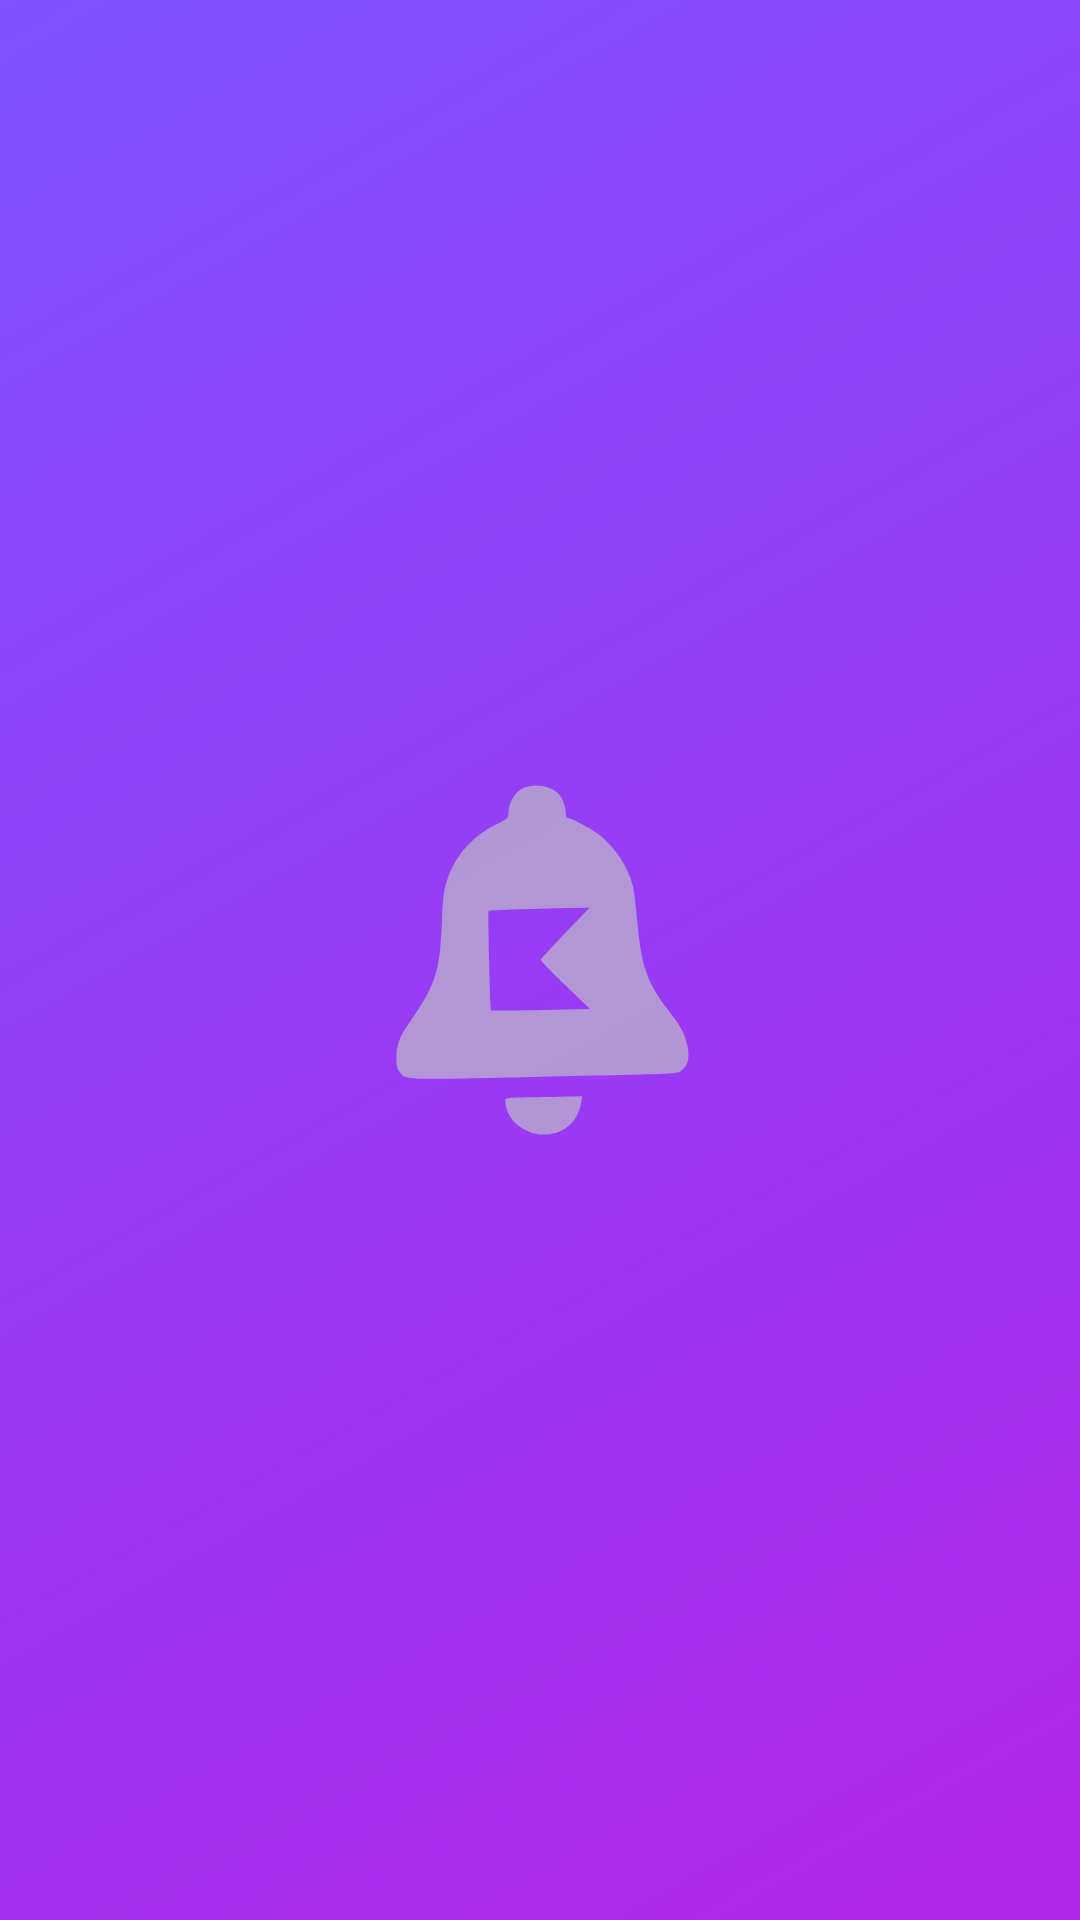

Write the Android layout XML for this screen, with the resource values it uses.
<!-- AndroidManifest.xml: application theme Theme.Material3.Light.NoActionBar -->
<!-- res/layout/activity_splash.xml -->
<?xml version="1.0" encoding="utf-8"?>
<androidx.constraintlayout.widget.ConstraintLayout xmlns:android="http://schemas.android.com/apk/res/android"
    xmlns:app="http://schemas.android.com/apk/res-auto"
    xmlns:tools="http://schemas.android.com/tools"
    android:layout_width="match_parent"
    android:layout_height="match_parent"
    android:background="@drawable/splash_background"
    tools:context=".presentation.views.SplashActivity">


    <ImageView
        android:id="@+id/splash_icon"
        android:layout_width="240dp"
        android:layout_height="240dp"
        app:layout_constraintBottom_toBottomOf="parent"
        app:layout_constraintEnd_toEndOf="parent"
        app:layout_constraintStart_toStartOf="parent"
        app:layout_constraintTop_toTopOf="parent"
        app:srcCompat="@drawable/icon_svg" />


</androidx.constraintlayout.widget.ConstraintLayout>
<!-- resources referenced by this layout -->
<resources>
  <!-- drawable icon_svg (drawable) -->
  <vector android:alpha="0.8" android:height="200dp"
      android:viewportHeight="489" android:viewportWidth="489"
      android:width="200dp" xmlns:android="http://schemas.android.com/apk/res/android">
      <path android:fillColor="#B9ADCE"
          android:pathData="M233.2,127.7c-6.1,3 -10.1,9.9 -10.2,17.8 -0.1,2.8 -0.8,3.3 -8.8,7.2 -15.4,7.5 -27.6,21.5 -32.8,37.7 -2.3,7 -2.7,10.8 -3.5,28.1 -1.6,35.5 -4,42.7 -24.6,72.4 -4.4,6.4 -6.3,12.3 -6.3,20.1 0,5.4 0.4,7.3 2.2,9.5 4.4,5.6 1.2,5.4 91.3,3.4 103.3,-2.2 96.7,-1.9 100.2,-4.5 4.5,-3.4 5.7,-8.5 3.9,-16.6 -2,-8.7 -3.8,-12.2 -13.1,-24.3 -14.5,-19.1 -18.3,-30.2 -21,-61 -0.8,-9.9 -2.2,-20.7 -3.1,-24 -3.3,-12.5 -11.1,-24.3 -22.2,-33.7 -4.6,-3.9 -19.3,-11.8 -21.9,-11.8 -0.8,-0 -1.3,-1.3 -1.3,-3.5 0,-4 -2.2,-10 -4.8,-12.8 -4.9,-5.5 -17,-7.5 -24,-4zM261.6,226.2c-9.1,9.5 -16.6,17.7 -16.6,18.3 0,0.5 7.5,8.3 16.7,17.1l16.8,16.1 -33.3,0.8c-18.3,0.4 -33.6,0.5 -33.9,0.2 -0.6,-0.7 -2.4,-67 -1.7,-67.6 0.4,-0.4 34.6,-1.6 57.7,-1.9l10.9,-0.2 -16.6,17.2z" android:strokeColor="#00000000"/>
      <path android:fillColor="#B9ADCE"
          android:pathData="M239.3,337.7c-17.9,0.3 -18.3,0.4 -18.3,2.5 0,12 12.2,22.8 25.8,22.8 13.6,-0 23.4,-8.3 25.7,-21.8l0.7,-4.2 -7.9,0.2c-4.3,0.2 -16,0.4 -26,0.5z" android:strokeColor="#00000000"/>
  </vector>
  <!-- drawable splash_background (drawable) -->
  <?xml version="1.0" encoding="utf-8"?>
  <selector xmlns:android="http://schemas.android.com/apk/res/android">
  
      <item>
          <shape>
              <gradient
                  android:startColor="#B125EA"
                  android:endColor="#7F52FF"
                  android:angle="135" />
          </shape>
      </item>
  
  </selector>
</resources>
